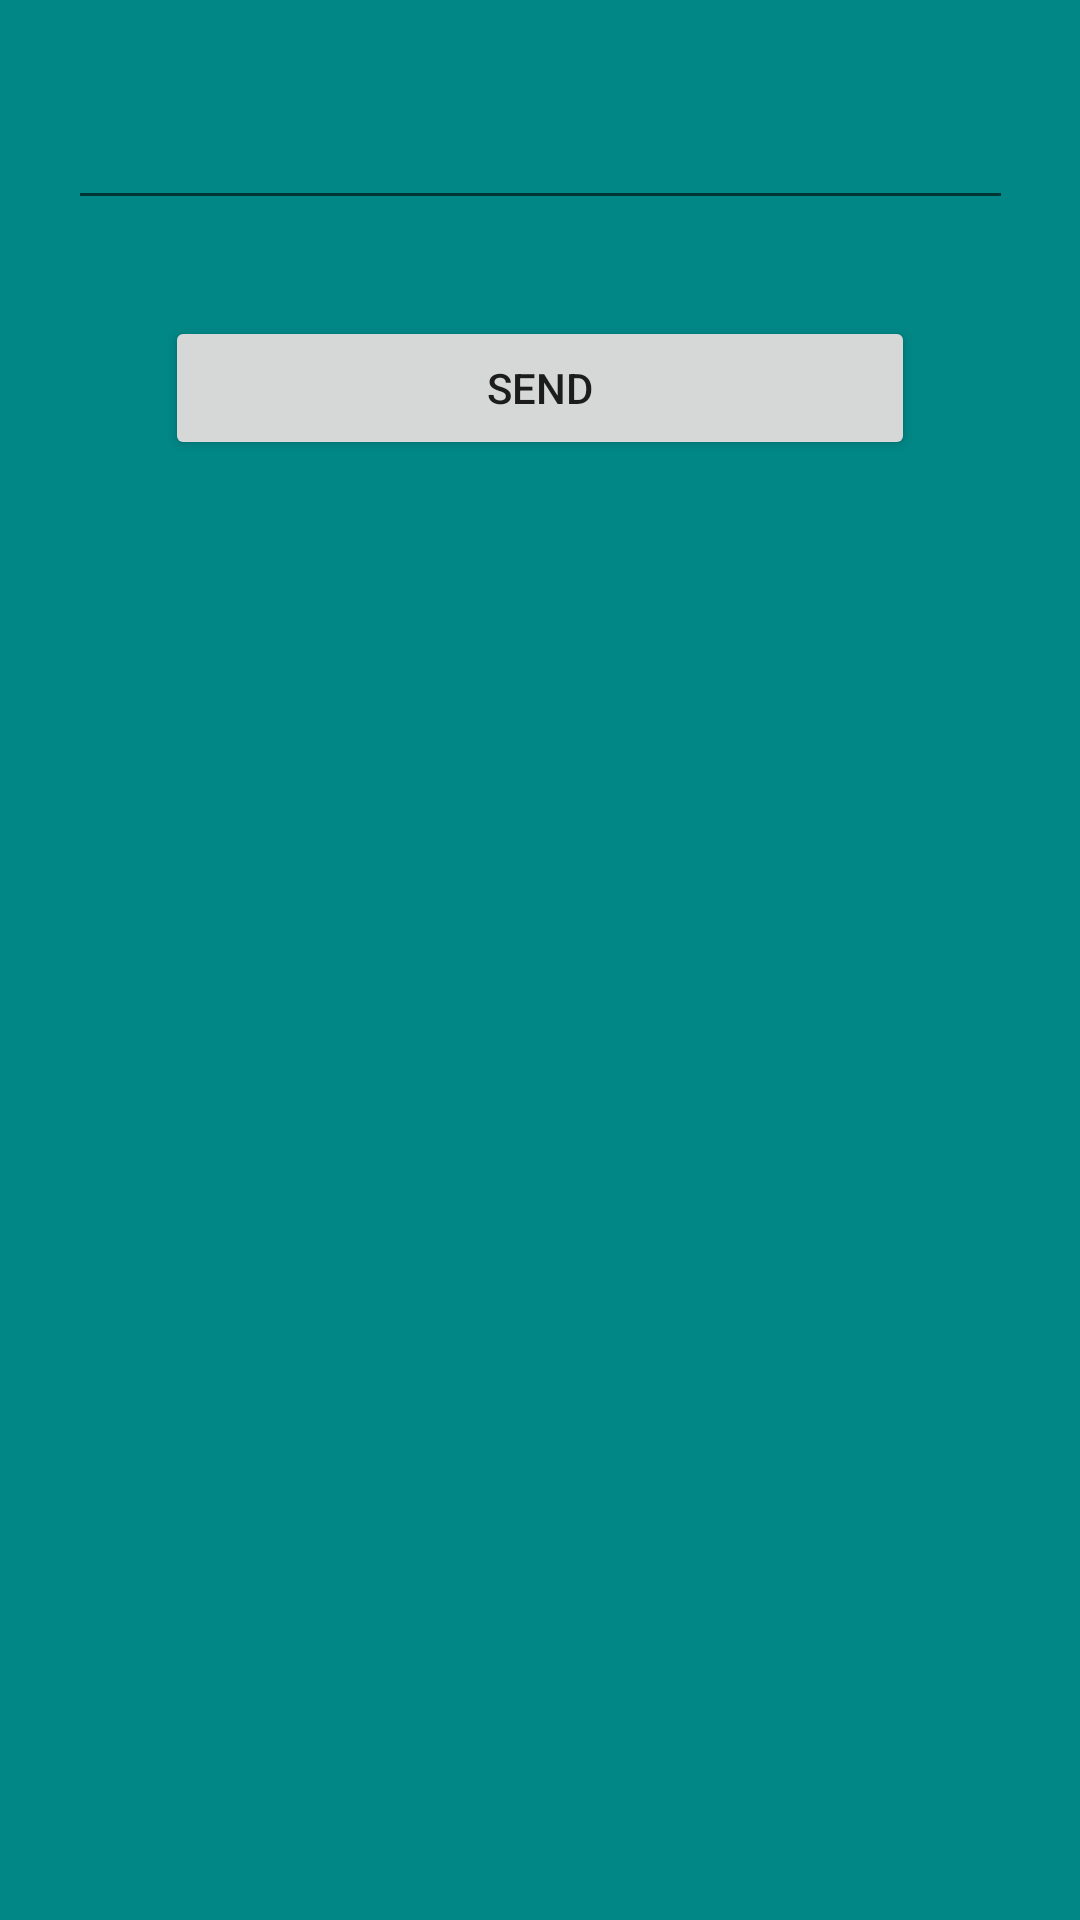

Write the Android layout XML for this screen, with the resource values it uses.
<!-- AndroidManifest.xml: application theme Theme.Lesson33 -->
<!-- res/layout/fragment_fourth.xml -->
<?xml version="1.0" encoding="utf-8"?>
<androidx.constraintlayout.widget.ConstraintLayout xmlns:android="http://schemas.android.com/apk/res/android"
    xmlns:tools="http://schemas.android.com/tools"
    android:layout_width="match_parent"
    android:layout_height="match_parent"
    xmlns:app="http://schemas.android.com/apk/res-auto"
    android:background="@color/teal_700"
    tools:context=".FourthFragment">

    <EditText android:layout_marginStart="25dp"
        android:layout_marginEnd="25dp"
        android:ems="15"
        android:layout_marginTop="32dp"
       app:layout_constraintStart_toStartOf="parent"
        app:layout_constraintEnd_toEndOf="parent"
        android:id="@+id/text4"
        app:layout_constraintTop_toTopOf="parent"
        android:layout_width="wrap_content"
        android:layout_height="wrap_content"/>

    <Button
        android:layout_width="250dp"
        android:text="Send"
        android:id="@+id/btn"
        app:layout_constraintTop_toBottomOf="@+id/text4"
        app:layout_constraintEnd_toEndOf="parent"
        app:layout_constraintStart_toStartOf="parent"
        android:layout_marginTop="32dp"
        android:layout_height="wrap_content"/>

</androidx.constraintlayout.widget.ConstraintLayout>
<!-- resources referenced by this layout -->
<resources>
  <color name="teal_700">#FF018786</color>
  <style name="Theme.Lesson33" parent="Theme.MaterialComponents.DayNight.DarkActionBar">
          
          <item name="colorPrimary">@color/purple_500</item>
          <item name="colorPrimaryVariant">@color/purple_700</item>
          <item name="colorOnPrimary">@color/white</item>
          
          <item name="colorSecondary">@color/teal_200</item>
          <item name="colorSecondaryVariant">@color/teal_700</item>
          <item name="colorOnSecondary">@color/black</item>
          
          <item name="android:statusBarColor" tools:targetApi="l">?attr/colorPrimaryVariant</item>
          
      </style>
  <color name="purple_500">#FF6200EE</color>
  <color name="purple_700">#FF3700B3</color>
  <color name="white">#FFFFFFFF</color>
  <color name="teal_200">#FF03DAC5</color>
  <color name="black">#FF000000</color>
</resources>
